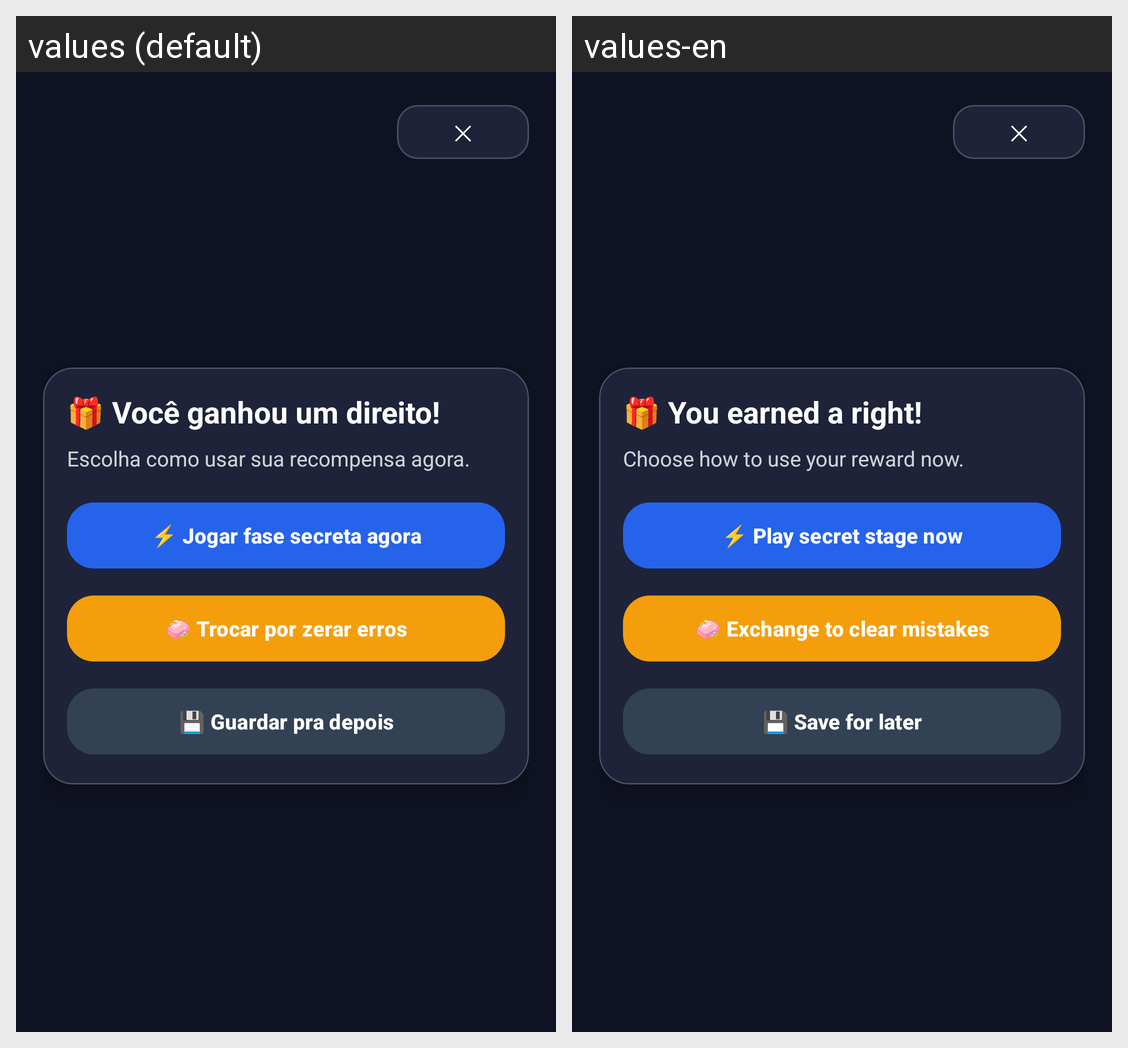

This grid shows one Android layout under two languages. Give, for every string resource on the screen, its name, the default text and each shown locale's text.
Android screen res/layout/activity_secret_offer.xml rendered under 2 locales, left to right: values (default), values-en. Device: Nexus 5 (rendered at 1080×1920; each locale shown at half size, 540×960, under a caption strip naming it); theme Theme.DesafioLógico.
Strings drawn on this screen, with the default value and each locale's value (text and hints the layout hard-codes, and strings that could not be matched under every locale, appear in the picture but are not listed):

secret_offer_title
  values: 🎁 Você ganhou um direito!
  values-en: 🎁 You earned a right!

secret_offer_desc
  values: Escolha como usar sua recompensa agora.
  values-en: Choose how to use your reward now.

secret_offer_play_now
  values: ⚡ Jogar fase secreta agora
  values-en: ⚡ Play secret stage now

secret_offer_clear_errors
  values: 🧼 Trocar por zerar erros
  values-en: 🧼 Exchange to clear mistakes

secret_offer_save_for_later
  values: 💾 Guardar pra depois
  values-en: 💾 Save for later
